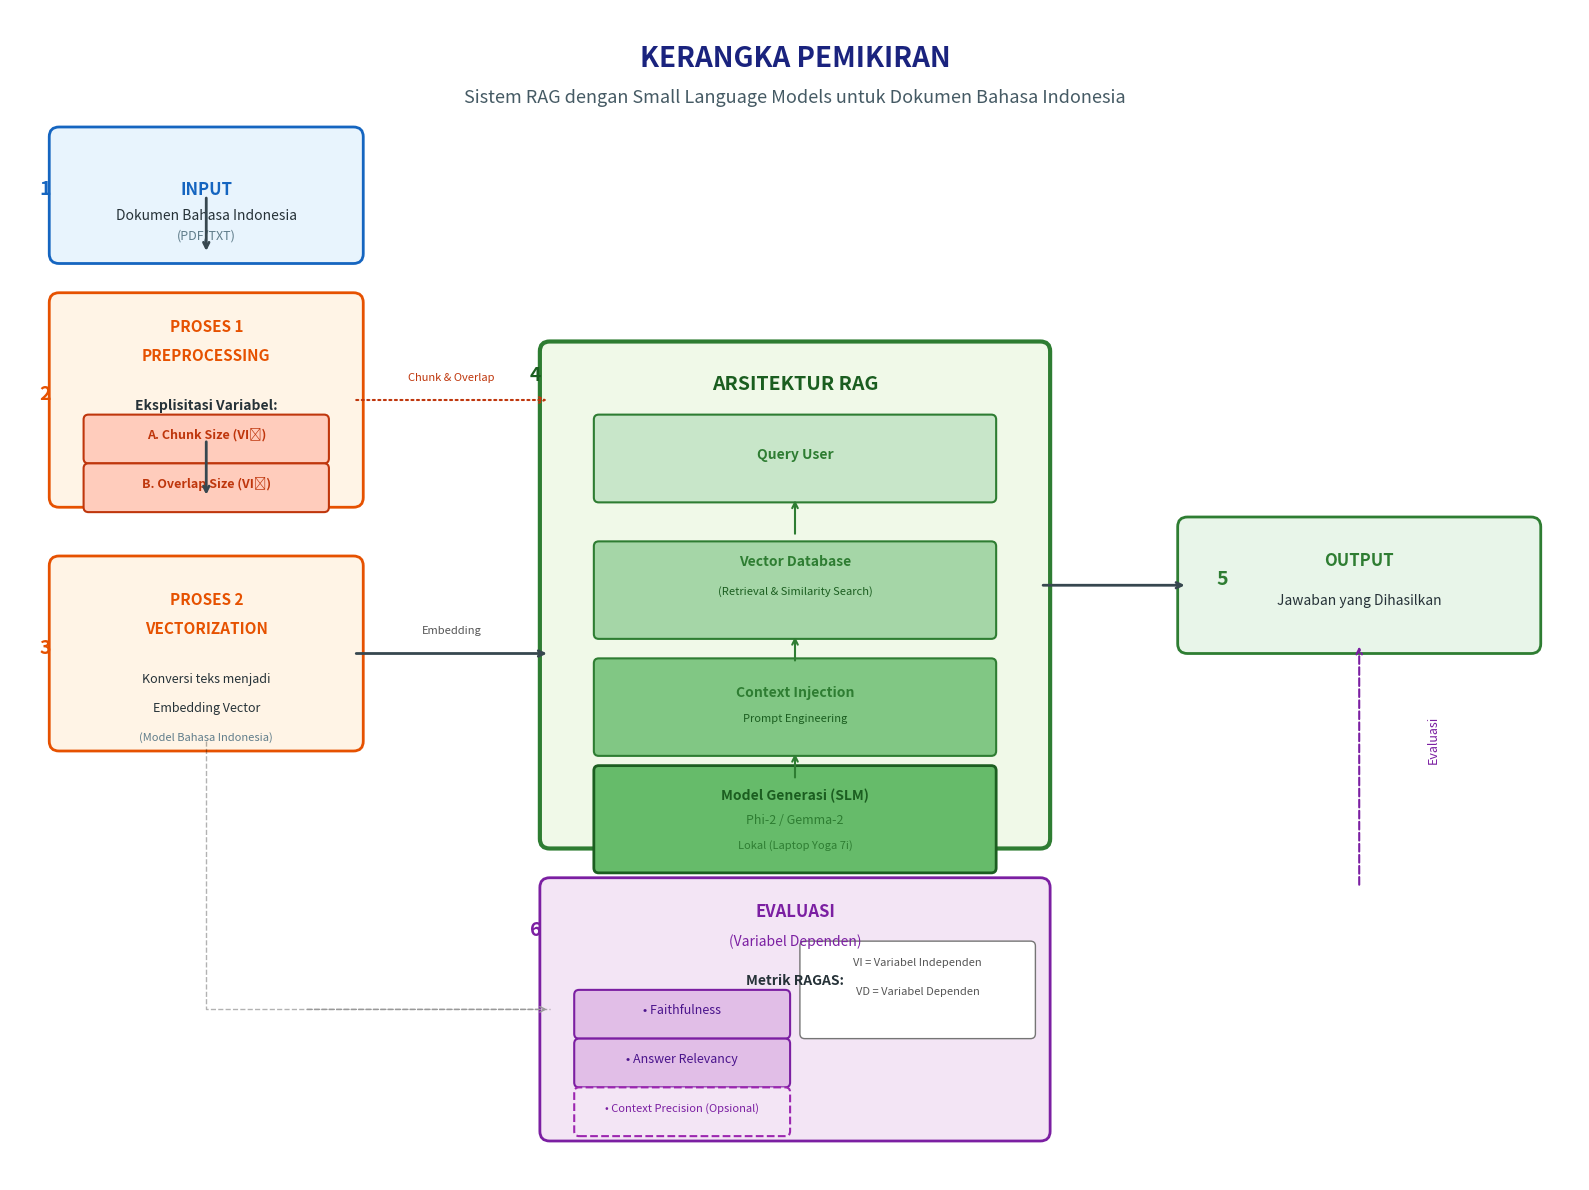

Reproduce this figure in Python. (Note: this script raises an exception after producing the figure.)
import matplotlib.pyplot as plt
import matplotlib.patches as mpatches
from matplotlib.patches import FancyBboxPatch, FancyArrowPatch
import numpy as np

# Set up the figure with high DPI for better quality
fig, ax = plt.subplots(figsize=(16, 12), dpi=150)
ax.set_xlim(0, 16)
ax.set_ylim(0, 12)
ax.axis('off')

# Color scheme - professional academic colors
color_input = '#E8F4FD'
color_process = '#FFF4E6'
color_architecture = '#F0F9E8'
color_output = '#E8F5E9'
color_evaluation = '#F3E5F5'
color_arrow = '#37474F'
color_text = '#263238'
color_variable = '#BF360C'

# Title
ax.text(8, 11.5, 'KERANGKA PEMIKIRAN', fontsize=20, weight='bold', 
        ha='center', va='center', color='#1A237E')
ax.text(8, 11.1, 'Sistem RAG dengan Small Language Models untuk Dokumen Bahasa Indonesia', 
        fontsize=13, ha='center', va='center', color='#455A64', style='italic')

# 1. INPUT BOX
input_box = FancyBboxPatch((0.5, 9.5), 3, 1.2, 
                          boxstyle="round,pad=0.1", 
                          facecolor=color_input, edgecolor='#1565C0', linewidth=2)
ax.add_patch(input_box)
ax.text(2, 10.1, 'INPUT', fontsize=12, weight='bold', ha='center', color='#1565C0')
ax.text(2, 9.85, 'Dokumen Bahasa Indonesia', fontsize=10, ha='center', color=color_text)
ax.text(2, 9.65, '(PDF/TXT)', fontsize=9, ha='center', color='#607D8B')

# 2. PREPROCESSING BOX (Process 1)
process1_box = FancyBboxPatch((0.5, 7), 3, 2, 
                             boxstyle="round,pad=0.1", 
                             facecolor=color_process, edgecolor='#E65100', linewidth=2)
ax.add_patch(process1_box)
ax.text(2, 8.7, 'PROSES 1', fontsize=11, weight='bold', ha='center', color='#E65100')
ax.text(2, 8.4, 'PREPROCESSING', fontsize=11, weight='bold', ha='center', color='#E65100')
ax.text(2, 7.9, 'Eksplisitasi Variabel:', fontsize=10, weight='bold', ha='center', color=color_text)

# Variables inside Process 1
var_a = FancyBboxPatch((0.8, 7.4), 2.4, 0.4, boxstyle="round,pad=0.05", 
                       facecolor='#FFCCBC', edgecolor=color_variable, linewidth=1.5)
ax.add_patch(var_a)
ax.text(2, 7.6, 'A. Chunk Size (VI₁)', fontsize=9, ha='center', color=color_variable, weight='bold')

var_b = FancyBboxPatch((0.8, 6.9), 2.4, 0.4, boxstyle="round,pad=0.05", 
                       facecolor='#FFCCBC', edgecolor=color_variable, linewidth=1.5)
ax.add_patch(var_b)
ax.text(2, 7.1, 'B. Overlap Size (VI₂)', fontsize=9, ha='center', color=color_variable, weight='bold')

# 3. VECTORIZATION BOX (Process 2)
process2_box = FancyBboxPatch((0.5, 4.5), 3, 1.8, 
                             boxstyle="round,pad=0.1", 
                             facecolor=color_process, edgecolor='#E65100', linewidth=2)
ax.add_patch(process2_box)
ax.text(2, 5.9, 'PROSES 2', fontsize=11, weight='bold', ha='center', color='#E65100')
ax.text(2, 5.6, 'VECTORIZATION', fontsize=11, weight='bold', ha='center', color='#E65100')
ax.text(2, 5.1, 'Konversi teks menjadi', fontsize=9, ha='center', color=color_text)
ax.text(2, 4.8, 'Embedding Vector', fontsize=9, ha='center', color=color_text)
ax.text(2, 4.5, '(Model Bahasa Indonesia)', fontsize=8, ha='center', color='#607D8B', style='italic')

# 4. RAG ARCHITECTURE (Main Component - Center)
rag_main = FancyBboxPatch((5.5, 3.5), 5, 5, 
                         boxstyle="round,pad=0.1", 
                         facecolor=color_architecture, edgecolor='#2E7D32', linewidth=3)
ax.add_patch(rag_main)
ax.text(8, 8.1, 'ARSITEKTUR RAG', fontsize=14, weight='bold', ha='center', color='#1B5E20')

# Sub-components within RAG
# User Query
query_box = FancyBboxPatch((6, 7), 4, 0.8, boxstyle="round,pad=0.05", 
                          facecolor='#C8E6C9', edgecolor='#2E7D32', linewidth=1.5)
ax.add_patch(query_box)
ax.text(8, 7.4, 'Query User', fontsize=10, weight='bold', ha='center', color='#2E7D32')

# Vector Database
vector_db = FancyBboxPatch((6, 5.6), 4, 0.9, boxstyle="round,pad=0.05", 
                          facecolor='#A5D6A7', edgecolor='#2E7D32', linewidth=1.5)
ax.add_patch(vector_db)
ax.text(8, 6.3, 'Vector Database', fontsize=10, weight='bold', ha='center', color='#2E7D32')
ax.text(8, 6.0, '(Retrieval & Similarity Search)', fontsize=8, ha='center', color='#1B5E20')

# Context Injection
context_box = FancyBboxPatch((6, 4.4), 4, 0.9, boxstyle="round,pad=0.05", 
                            facecolor='#81C784', edgecolor='#2E7D32', linewidth=1.5)
ax.add_patch(context_box)
ax.text(8, 4.95, 'Context Injection', fontsize=10, weight='bold', ha='center', color='#2E7D32')
ax.text(8, 4.7, 'Prompt Engineering', fontsize=8, ha='center', color='#1B5E20')

# SLM Generation
slm_box = FancyBboxPatch((6, 3.2), 4, 1.0, boxstyle="round,pad=0.05", 
                        facecolor='#66BB6A', edgecolor='#1B5E20', linewidth=2)
ax.add_patch(slm_box)
ax.text(8, 3.9, 'Model Generasi (SLM)', fontsize=10, weight='bold', ha='center', color='#1B5E20')
ax.text(8, 3.65, 'Phi-2 / Gemma-2', fontsize=9, ha='center', color='#2E7D32')
ax.text(8, 3.4, 'Lokal (Laptop Yoga 7i)', fontsize=8, ha='center', color='#2E7D32', style='italic')

# 5. OUTPUT BOX
output_box = FancyBboxPatch((12, 5.5), 3.5, 1.2, 
                           boxstyle="round,pad=0.1", 
                           facecolor=color_output, edgecolor='#2E7D32', linewidth=2)
ax.add_patch(output_box)
ax.text(13.75, 6.3, 'OUTPUT', fontsize=12, weight='bold', ha='center', color='#2E7D32')
ax.text(13.75, 5.9, 'Jawaban yang Dihasilkan', fontsize=10, ha='center', color=color_text)

# 6. EVALUATION BOX (Dependent Variables)
eval_box = FancyBboxPatch((5.5, 0.5), 5, 2.5, 
                         boxstyle="round,pad=0.1", 
                         facecolor=color_evaluation, edgecolor='#7B1FA2', linewidth=2)
ax.add_patch(eval_box)
ax.text(8, 2.7, 'EVALUASI', fontsize=12, weight='bold', ha='center', color='#7B1FA2')
ax.text(8, 2.4, '(Variabel Dependen)', fontsize=10, ha='center', color='#7B1FA2', style='italic')
ax.text(8, 2.0, 'Metrik RAGAS:', fontsize=10, weight='bold', ha='center', color=color_text)

# RAGAS Metrics
faith_box = FancyBboxPatch((5.8, 1.5), 2.1, 0.4, boxstyle="round,pad=0.05", 
                          facecolor='#E1BEE7', edgecolor='#7B1FA2', linewidth=1.5)
ax.add_patch(faith_box)
ax.text(6.85, 1.7, '• Faithfulness', fontsize=9, ha='center', color='#4A148C')

rel_box = FancyBboxPatch((5.8, 1.0), 2.1, 0.4, boxstyle="round,pad=0.05", 
                        facecolor='#E1BEE7', edgecolor='#7B1FA2', linewidth=1.5)
ax.add_patch(rel_box)
ax.text(6.85, 1.2, '• Answer Relevancy', fontsize=9, ha='center', color='#4A148C')

prec_box = FancyBboxPatch((5.8, 0.5), 2.1, 0.4, boxstyle="round,pad=0.05", 
                         facecolor='#F3E5F5', edgecolor='#9C27B0', linewidth=1.5, linestyle='--')
ax.add_patch(prec_box)
ax.text(6.85, 0.7, '• Context Precision (Opsional)', fontsize=8, ha='center', color='#7B1FA2')

# Legend linking variables
legend_text = FancyBboxPatch((8.1, 1.5), 2.3, 0.9, boxstyle="round,pad=0.05", 
                            facecolor='white', edgecolor='#757575', linewidth=1)
ax.add_patch(legend_text)
ax.text(9.25, 2.2, 'VI = Variabel Independen', fontsize=8, ha='center', color='#555')
ax.text(9.25, 1.9, 'VD = Variabel Dependen', fontsize=8, ha='center', color='#555')

# Arrows between components
arrow_style = "Simple, tail_width=0.5, head_width=4, head_length=8"

# Input -> Process 1
ax.annotate('', xy=(2, 9.5), xytext=(2, 10.1),
            arrowprops=dict(arrowstyle='->', color=color_arrow, lw=2))

# Process 1 -> Process 2
ax.annotate('', xy=(2, 7), xytext=(2, 7.6),
            arrowprops=dict(arrowstyle='->', color=color_arrow, lw=2))

# Process 2 to RAG
ax.annotate('', xy=(5.5, 5.4), xytext=(3.5, 5.4),
            arrowprops=dict(arrowstyle='->', color=color_arrow, lw=2))
ax.text(4.5, 5.6, 'Embedding', fontsize=8, ha='center', color='#555')

# RAG internal flow arrows
ax.annotate('', xy=(8, 7), xytext=(8, 6.6),
            arrowprops=dict(arrowstyle='->', color='#2E7D32', lw=1.5))
ax.annotate('', xy=(8, 5.6), xytext=(8, 5.3),
            arrowprops=dict(arrowstyle='->', color='#2E7D32', lw=1.5))
ax.annotate('', xy=(8, 4.4), xytext=(8, 4.1),
            arrowprops=dict(arrowstyle='->', color='#2E7D32', lw=1.5))

# RAG -> Output
ax.annotate('', xy=(12, 6.1), xytext=(10.5, 6.1),
            arrowprops=dict(arrowstyle='->', color=color_arrow, lw=2))

# Output -> Evaluation (feedback loop)
ax.annotate('', xy=(13.75, 5.5), xytext=(13.75, 3),
            arrowprops=dict(arrowstyle='->', color='#7B1FA2', lw=1.5, linestyle='--'))
ax.text(14.5, 4.3, 'Evaluasi', fontsize=9, ha='center', color='#7B1FA2', rotation=90)

# Process 2 -> Evaluation (dotted line showing testing)
ax.plot([2, 2, 5.5], [4.5, 1.75, 1.75], 'k--', alpha=0.3, lw=1)
ax.annotate('', xy=(5.5, 1.75), xytext=(3, 1.75),
            arrowprops=dict(arrowstyle='->', color='#999', lw=1, linestyle='--'))

# Add variable arrows from Process 1 to RAG (showing influence)
ax.annotate('', xy=(5.5, 8), xytext=(3.5, 8),
            arrowprops=dict(arrowstyle='->', color=color_variable, lw=1.5, linestyle=':'))
ax.text(4.5, 8.2, 'Chunk & Overlap', fontsize=8, ha='center', color=color_variable)

# Box labels
ax.text(0.3, 10.1, '1', fontsize=14, weight='bold', color='#1565C0')
ax.text(0.3, 8, '2', fontsize=14, weight='bold', color='#E65100')
ax.text(0.3, 5.4, '3', fontsize=14, weight='bold', color='#E65100')
ax.text(5.3, 8.2, '4', fontsize=14, weight='bold', color='#1B5E20')
ax.text(12.3, 6.1, '5', fontsize=14, weight='bold', color='#2E7D32')
ax.text(5.3, 2.5, '6', fontsize=14, weight='bold', color='#7B1FA2')

plt.tight_layout()
plt.savefig('/mnt/kimi/output/kerangka_pemikiran_rag.png', bbox_inches='tight', dpi=300, facecolor='white')
plt.show()
